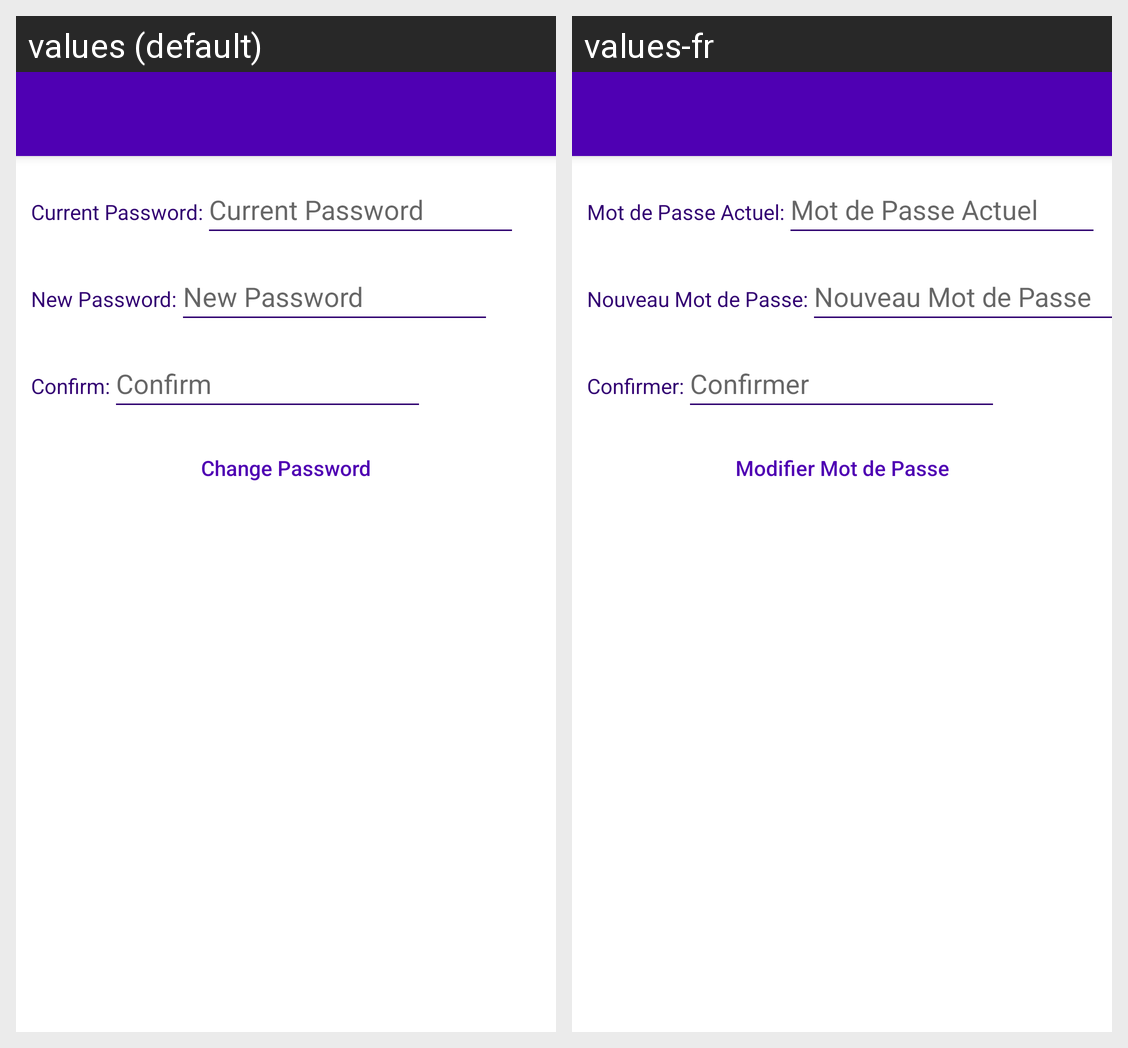

For this localized Android screen grid, give each drawn string resource with its value in every locale shown.
Android screen res/layout/activity_change_password.xml rendered under 2 locales, left to right: values (default), values-fr. Device: Nexus 5 (rendered at 1080×1920; each locale shown at half size, 540×960, under a caption strip naming it); theme Theme.Project.NoActionBar.
Strings drawn on this screen, with the default value and each locale's value (text and hints the layout hard-codes, and strings that could not be matched under every locale, appear in the picture but are not listed):

currentPasswordLabel
  values: Current Password:
  values-fr: Mot de Passe Actuel:

currentPassword
  values: Current Password
  values-fr: Mot de Passe Actuel

newPasswordLabel
  values: New Password:
  values-fr: Nouveau Mot de Passe:

newPassword
  values: New Password
  values-fr: Nouveau Mot de Passe

confirmPasswordLabel
  values: Confirm:
  values-fr: Confirmer:

confirmPassword
  values: Confirm
  values-fr: Confirmer

changepw
  values: Change Password
  values-fr: Modifier Mot de Passe
